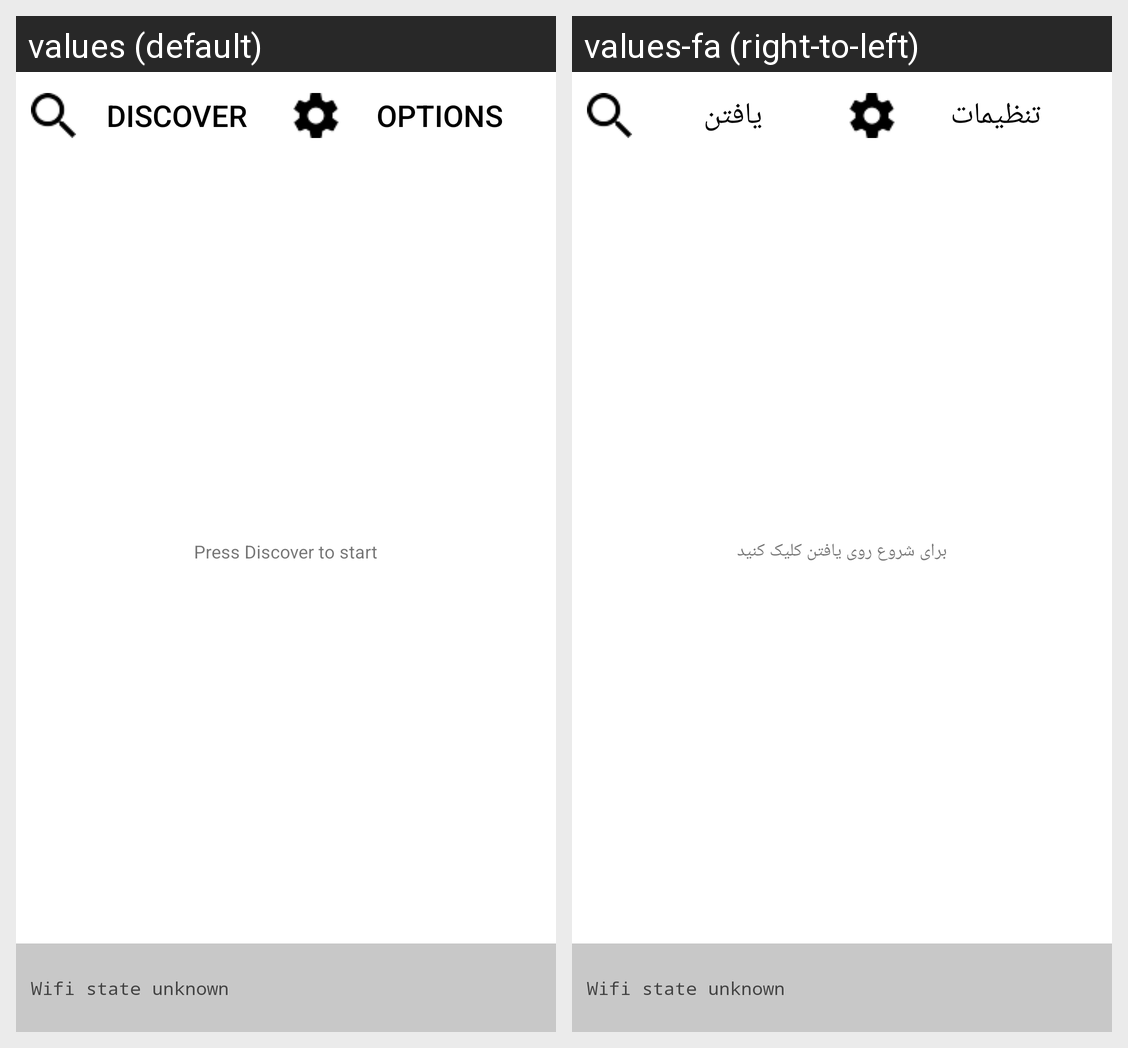

Locale-by-locale string values for the Android screen shown in this grid:
Android screen res/layout/discovery.xml rendered under 2 locales, left to right: values (default), values-fa (right-to-left). Device: Nexus 5 (rendered at 1080×1920; each locale shown at half size, 540×960, under a caption strip naming it); theme Theme.MaterialComponents.DayNight.NoActionBar.
Strings drawn on this screen, with the default value and each locale's value (text and hints the layout hard-codes, and strings that could not be matched under every locale, appear in the picture but are not listed):

btn_discover
  values: Discover
  values-fa: یافتن

btn_options
  values: Options
  values-fa: تنظیمات

discover_empty
  values: Press Discover to start
  values-fa: برای شروع روی یافتن کلیک کنید

wifi_unknown
  values: Wifi state unknown
  values-fa: Wifi state unknown
